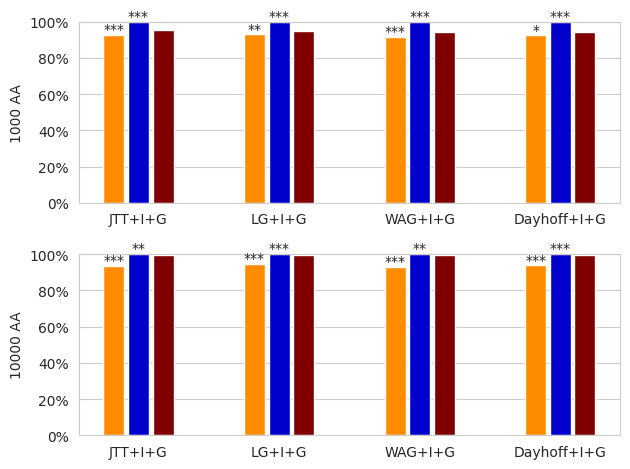

Here is the Python script that generated this plot: (Note: this script raises an exception after producing the figure.)
import numpy as np
import matplotlib
import matplotlib.pyplot as plt
import seaborn as sns

#labels = ['JC+I+G', 'K2P+I+G', 'F81+I+G', 'F84+I+G','HKY+I+G', 'GTR+I+G']

labels_aa = ['JTT+I+G', 'LG+I+G', 'WAG+I+G', 'Dayhoff+I+G']

sns.set_style("whitegrid")

# Amino acids:  data[0] - BioNJ, data[1] - ML, data[2] - NN (b3,b3,b3,b3)
data = [[92.57,93.0,91.57,92.5],
        [99.93,99.9,99.97,99.9],
        [95.5,94.83,94.17,94.03]]
# Amino acids:  data[0] - BioNJ, data[1] - ML, data[2] - NN (b2,u,b2,b3)
data_10000 = [[93.6,94.73,93.07,93.8],
        [100.0,100.0,100.0,100.0],
        [99.63,99.53,99.4,99.67]]

x = np.arange(len(labels_aa))  # the label locations
# X = np.arange(len(labels_aa))
Y = np.arange(4)
#figs = plt.figure()
#ax = figs.add_axes([0,0,1,1])

fig, (ax1, ax2) = plt.subplots(nrows=2, ncols=1)
width = 0.35  # the width of the bars

# Nucleotides. Sequence length 1000
ax1.yaxis.set_major_formatter('{x:1.0f}%')
ax1.bar(x - width/2, data[0], color = 'darkorange', width=0.15, label='BioNJ')
ax1.bar(x , data[1], color = 'mediumblue', width=0.15, label='ML')
ax1.bar(x + width/2, data[2], color = 'maroon', width=0.15, label='NN')
ax1.set_ylim([0, 100])
# Amino acids. Sequence length 1000
ax2.yaxis.set_major_formatter('{x:1.0f}%')
ax2.bar(x - width/2, data_10000[0], color = 'darkorange', width = 0.15)
ax2.bar(x , data_10000[1], color = 'mediumblue', width = 0.15)
ax2.bar(x + width/2, data_10000[2], color = 'maroon', width = 0.15)
ax2.set_ylim([0, 100])

# Iterating over the bars one-by-one
counter = 0
for bar in ax1.patches:
        # Using Matplotlib's annotate function and
        # passing the coordinates where the annotation shall be done
        # x-coordinate: bar.get_x() + bar.get_width() / 2
        # y-coordinate: bar.get_height()
        # free space to be left to make graph pleasing: (0, 8)
        # ha and va stand for the horizontal and vertical alignment
 #       if counter == 0 or counter == 3 or counter == 6 or counter == 9 or counter == 12 or counter == 15:
         if counter < 4:
                 if counter == 0 or counter == 2:
                         ax1.annotate('***',
                                      (bar.get_x() + bar.get_width() / 2,
                                       bar.get_height()), ha='center', va='center',
                                      size=10, xytext=(0, 4),
                                      textcoords='offset points')
                 elif counter == 1:
                         ax1.annotate('**',
                                      (bar.get_x() + bar.get_width() / 2,
                                       bar.get_height()), ha='center', va='center',
                                      size=10, xytext=(0, 4),
                                      textcoords='offset points')
                 else:
                         ax1.annotate('*',
                                      (bar.get_x() + bar.get_width() / 2,
                                       bar.get_height()), ha='center', va='center',
                                      size=10, xytext=(0, 4),
                                      textcoords='offset points')

         elif counter >= 4 and counter < 8:
                ax1.annotate('***',
             (bar.get_x() + bar.get_width() / 2,
              bar.get_height()), ha='center', va='center',
             size=10, xytext=(0, 4),
             textcoords='offset points')
         counter += 1
counter = 0

for bar in ax2.patches:
        # Using Matplotlib's annotate function and
        # passing the coordinates where the annotation shall be done
        # x-coordinate: bar.get_x() + bar.get_width() / 2
        # y-coordinate: bar.get_height()
        # free space to be left to make graph pleasing: (0, 8)
        # ha and va stand for the horizontal and vertical alignment
 #       if counter == 0 or counter == 3 or counter == 6 or counter == 9 or counter == 12 or counter == 15:
        if counter < 4:
                 ax2.annotate('***',
                         (bar.get_x() + bar.get_width() / 2,
                          bar.get_height()), ha='center', va='center',
                         size=10, xytext=(0, 4),
                         textcoords='offset points')

        elif counter >= 4 and counter < 8:
                if counter == 5 or counter == 7:
                     ax2.annotate('***',
                             (bar.get_x() + bar.get_width() / 2,
                              bar.get_height()), ha='center', va='center',
                             size=10, xytext=(0, 4),
                             textcoords='offset points')
                else:
                    ax2.annotate('**',
                             (bar.get_x() + bar.get_width() / 2,
                              bar.get_height()), ha='center', va='center',
                             size=10, xytext=(0, 4),
                             textcoords='offset points')
        counter += 1

#fig.suptitle('Accuracy of reconstructions')
#fig.supylabel('Accuracy %')
#fig.legend(shadow=True,fancybox=True)

ax1.set_ylabel('1000 AA')
ax1.set_xticks(x, labels_aa)

ax2.set_ylabel('10000 AA')
ax2.set_xticks(x, labels_aa)


fig.tight_layout()

resolution_value = 200
plt.savefig("/home/<user>/Pictures/Final_plots/AA_norm_high_resol.png", format="png", dpi=resolution_value)

plt.show()